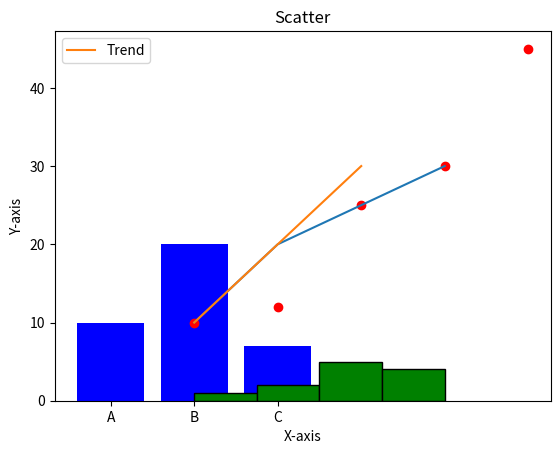

Here is the Python script that generated this plot:
import matplotlib.pyplot as plt


print("BASIC PLOT")
# Basic Plot
x = [1, 2, 3, 4]
y = [10, 20, 25, 30]

plt.plot(x, y)
plt.show()

print("===========================")


print("X-Y AXIS AND TITLE BASIC PLOT")

# Line Plot
plt.plot([1, 2, 3], [10, 20, 30], label="Trend")
plt.title("Line Plot")
plt.xlabel("X-axis")
plt.ylabel("Y-axis")
plt.legend()
plt.show()

print("===========================")

print("BAR CHART")

categories = ["A", "B", "C"]
values = [10, 20, 7]
plt.bar(categories, values, color="blue")
plt.title("Bar Chart")
plt.show()

print("===========================")

print("HISTOGRAM")

data = [1, 2, 2, 3, 3, 3, 3, 3, 4, 4, 4, 4]

plt.hist(data, bins=4, color="green", edgecolor="black")
plt.title("Histogram")
plt.show()

print("===========================")

print("SCATTER PLOT")

x = [1, 2, 3, 4, 5]
y = [10, 12, 25, 30, 45]

plt.scatter(x, y, color="red")
plt.title("Scatter")
plt.show()

print("===========================")
